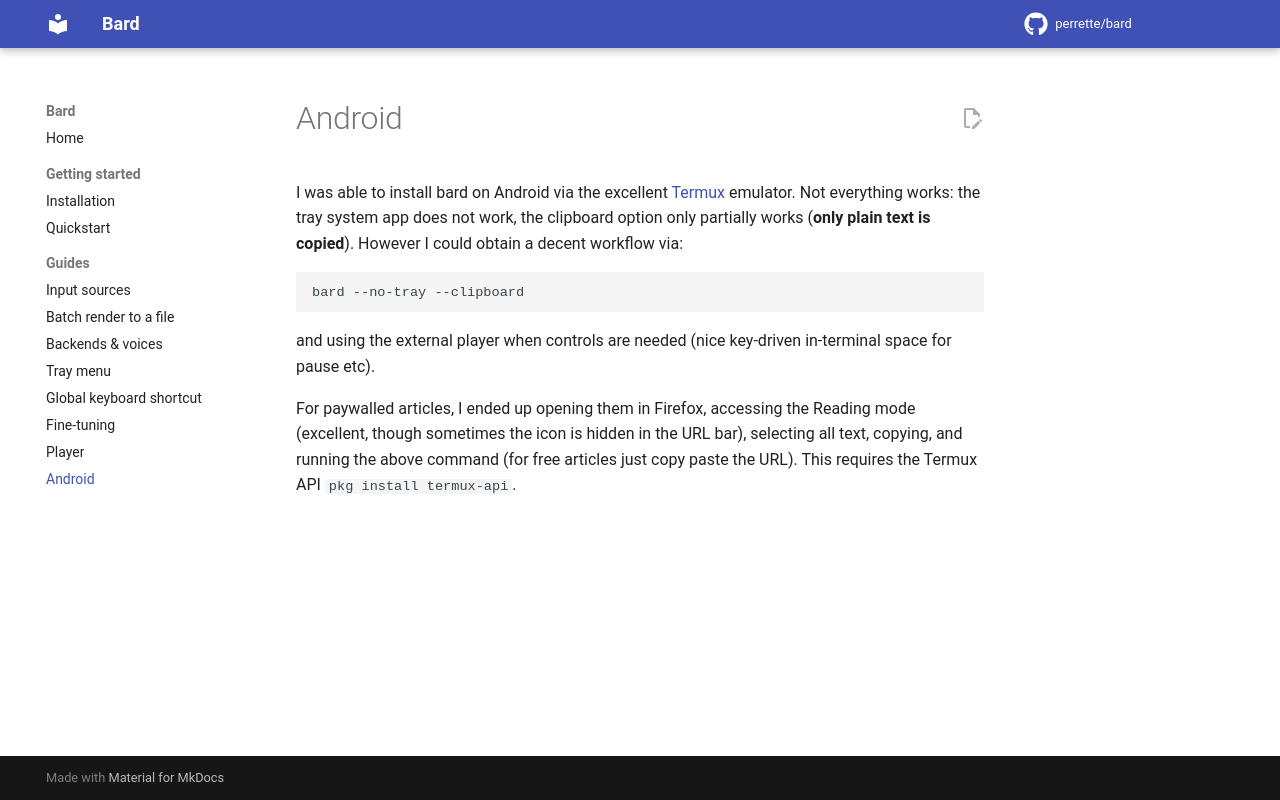

repository: perrette/bard · page: android/index.html · generator: mkdocs

# Android

I was able to install bard on Android via the excellent
[Termux](https://termux.dev) emulator. Not everything works: the tray system app
does not work, the clipboard option only partially works (**only plain text is
copied**). However I could obtain a decent workflow via:

```bash
bard --no-tray --clipboard
```

and using the external player when controls are needed (nice key-driven
in-terminal space for pause etc).

For paywalled articles, I ended up opening them in Firefox, accessing the
Reading mode (excellent, though sometimes the icon is hidden in the URL bar),
selecting all text, copying, and running the above command (for free articles
just copy paste the URL). This requires the Termux API `pkg install
termux-api`.
